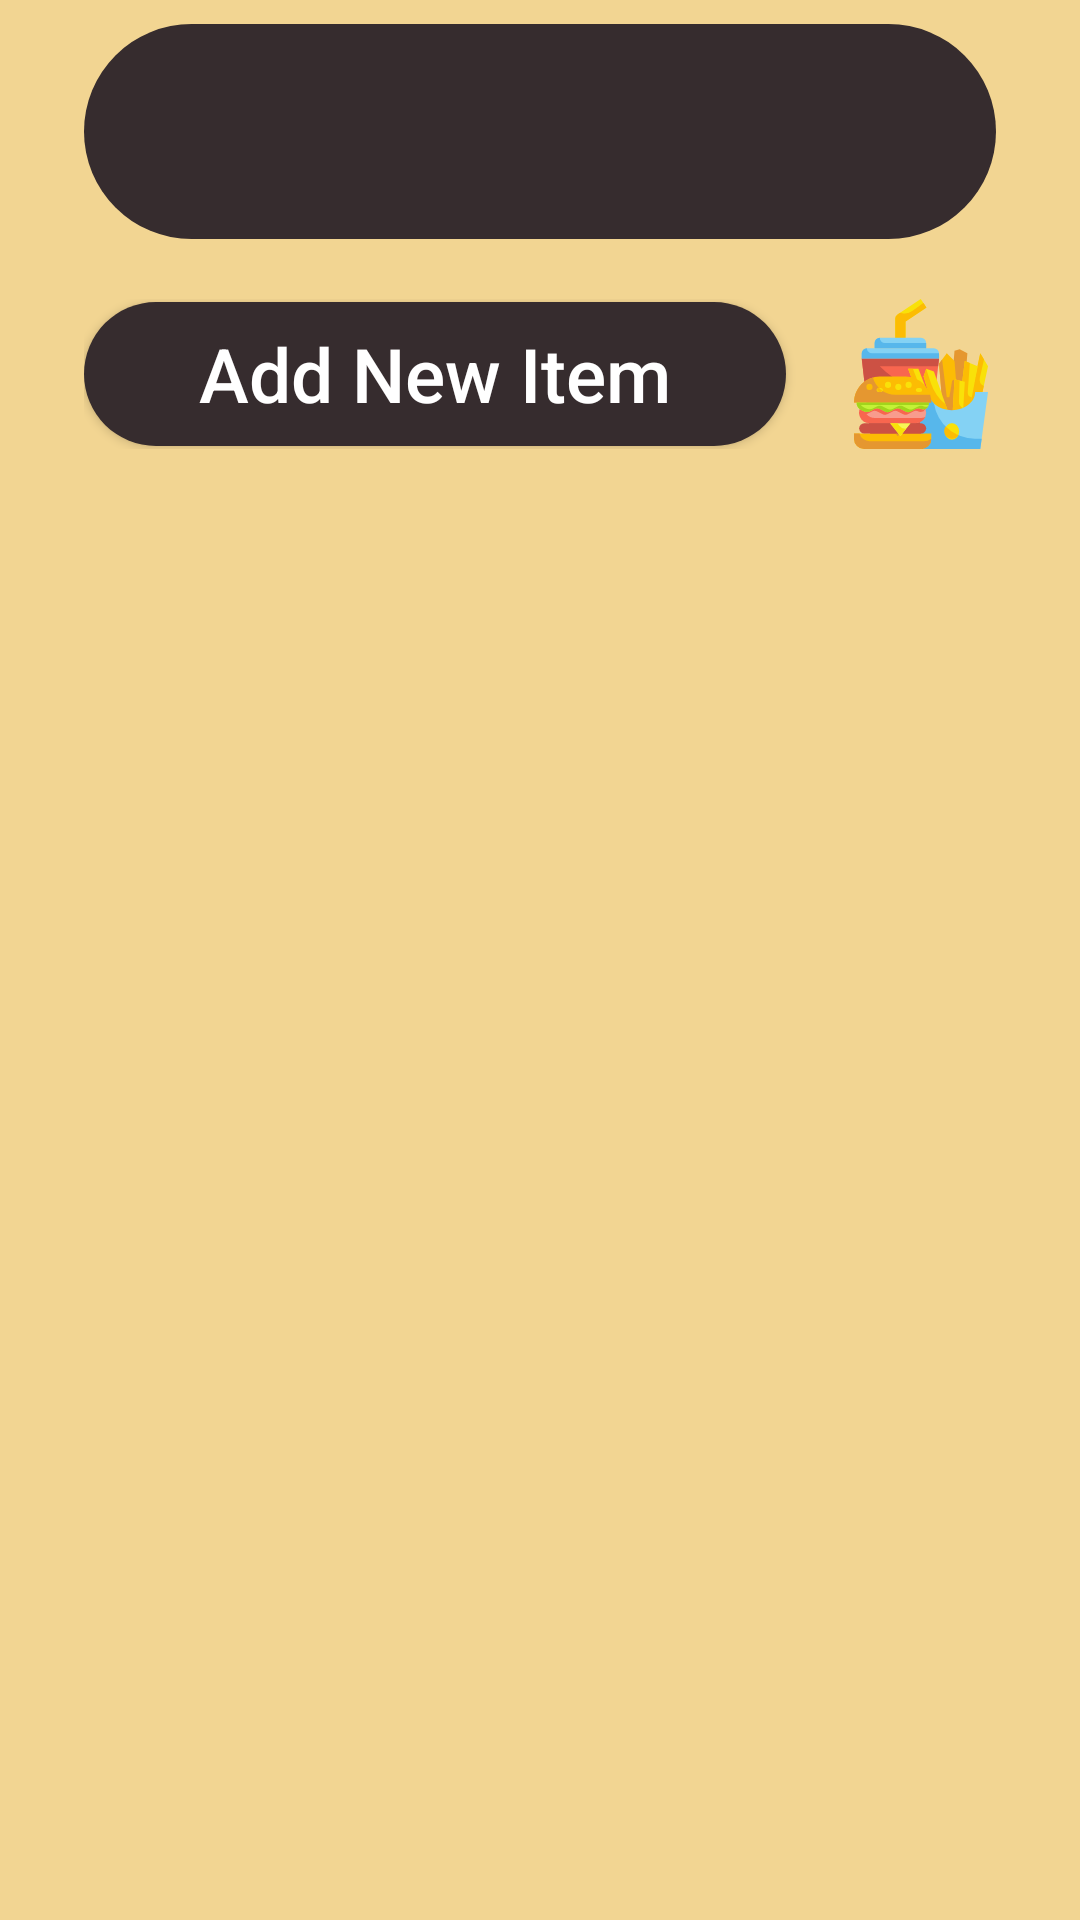

This screen was rendered from an Android layout file. Write that file and the resources it references.
<!-- AndroidManifest.xml: application theme Theme.FinalYearProject -->
<!-- res/layout/activity_admin_food_item.xml -->
<?xml version="1.0" encoding="utf-8"?>
<ScrollView
    xmlns:android="http://schemas.android.com/apk/res/android"
    xmlns:app="http://schemas.android.com/apk/res-auto"
    xmlns:tools="http://schemas.android.com/tools"
    android:layout_width="match_parent"
    android:background="@color/background_color"
    tools:context=".Admin_foodItemActivity"
    android:layout_height="match_parent">

<LinearLayout xmlns:android="http://schemas.android.com/apk/res/android"
    xmlns:app="http://schemas.android.com/apk/res-auto"
    xmlns:tools="http://schemas.android.com/tools"
    android:layout_width="match_parent"
    android:orientation="vertical"
    android:paddingRight="@dimen/main_padding"
    android:paddingTop="@dimen/main_padding"
    android:paddingLeft="@dimen/main_padding"
    android:background="@color/background_color"
    android:layout_height="match_parent">



    <TextView
        android:paddingTop="8dp"
        android:paddingBottom="5dp"
        android:layout_marginBottom="20dp"
        android:layout_width="match_parent"
        android:layout_height="wrap_content"
        android:layout_marginLeft="20dp"
        android:fontFamily="@font/great_vibes"
        android:layout_marginRight="20dp"
        android:background="@drawable/actionbar_background"
        android:gravity="center"
        android:id="@+id/title_for_food_items_admin"
        android:textColor="@color/text_color_white"
        android:textSize="44sp" />

    <LinearLayout
        android:layout_width="match_parent"
        android:layout_marginLeft="20dp"
        android:layout_marginRight="20dp"
        android:orientation="horizontal"
        android:layout_height="wrap_content">

        <Button
            android:layout_gravity="center_vertical"
            android:layout_width="0dp"
            android:layout_weight="1"
            android:text="Add New Item"
            android:textAllCaps="false"
            android:layout_marginEnd="20dp"
            android:textColor="@color/text_color_white"
            android:textSize="25sp"
            android:background="@drawable/actionbar_background"
            android:id="@+id/addNewFoodItem"
            android:layout_height="wrap_content"/>

        <ImageView
            android:layout_width="50dp"
            android:src="@drawable/ic_flat"
            android:layout_height="50dp"/>

    </LinearLayout>

    <androidx.recyclerview.widget.RecyclerView
        android:layout_width="match_parent"
        android:layout_height="0dp"
        android:layout_weight="1"
        android:id="@+id/recyclerview_adminFoodItems"/>



</LinearLayout>

</ScrollView>
<!-- resources referenced by this layout -->
<resources>
  <color name="background_color">#F2D592</color>
  <color name="text_color_white">#FFFFFF</color>
  <dimen name="main_padding">8dp</dimen>
  <!-- drawable actionbar_background (drawable) -->
  <?xml version="1.0" encoding="utf-8"?>
  <shape xmlns:android="http://schemas.android.com/apk/res/android"
      android:shape="rectangle">
  
      <solid
          android:color="@color/button_color_black1"/>
  
      <corners android:radius="500dp"/>
  
  </shape>
  <!-- drawable ic_flat: vector/xml drawable (drawable, 7745 chars, omitted) -->
  <style name="Theme.FinalYearProject" parent="Theme.MaterialComponents.DayNight.DarkActionBar">
          
          <item name="colorPrimary">@color/button_color_black1</item>
          <item name="colorPrimaryVariant">@color/background_color</item>
          <item name="colorOnPrimary">@color/white</item>
          
          <item name="colorSecondary">@color/button_color_black2</item>
          <item name="colorSecondaryVariant">@color/teal_700</item>
          <item name="colorOnSecondary">@color/black</item>
          
          <item name="android:statusBarColor" tools:targetApi="l">?attr/colorPrimaryVariant</item>
          
      </style>
  <color name="button_color_black1">#362C2E</color>
  <color name="white">#FFFFFFFF</color>
  <color name="button_color_black2">#707070</color>
  <color name="teal_700">#FF018786</color>
  <color name="black">#FF000000</color>
</resources>
